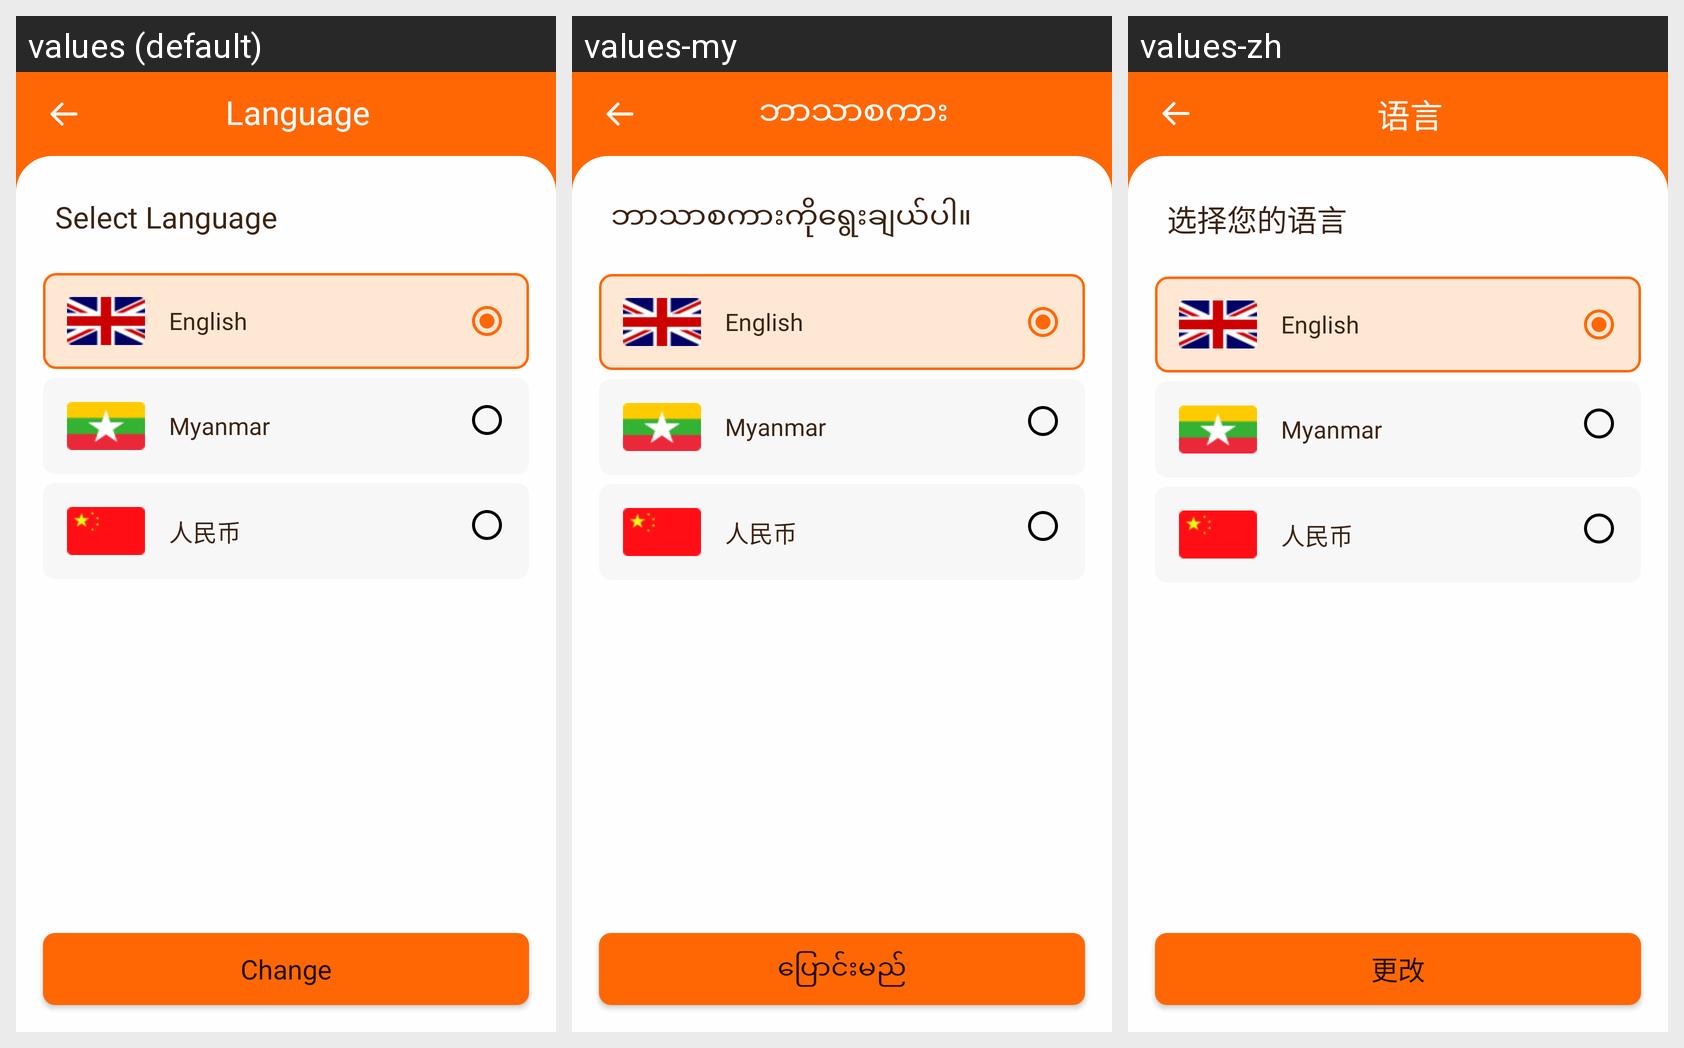

Translations of the strings shown on this Android screen, per locale in the grid:
Android screen res/layout/activity_setting_language.xml rendered under 3 locales, left to right: values (default), values-my, values-zh. Device: Nexus 5 (rendered at 1080×1920; each locale shown at half size, 540×960, under a caption strip naming it); theme Theme.Fatty.
Strings drawn on this screen, with the default value and each locale's value (text and hints the layout hard-codes, and strings that could not be matched under every locale, appear in the picture but are not listed):

language
  values: Language
  values-my: ဘာသာစကား
  values-zh: 语言

select_your_language
  values: Select Language
  values-my: ဘာသာစကားကိုရွေးချယ်ပါ။
  values-zh: 选择您的语言

english
  values: English
  values-my: English
  values-zh: English

myanmar
  values: Myanmar
  values-my: Myanmar
  values-zh: Myanmar

str_ch_youan
  values: 人民币
  values-my: 人民币
  values-zh: 人民币

change
  values: Change
  values-my: ပြောင်းမည်
  values-zh: 更改
